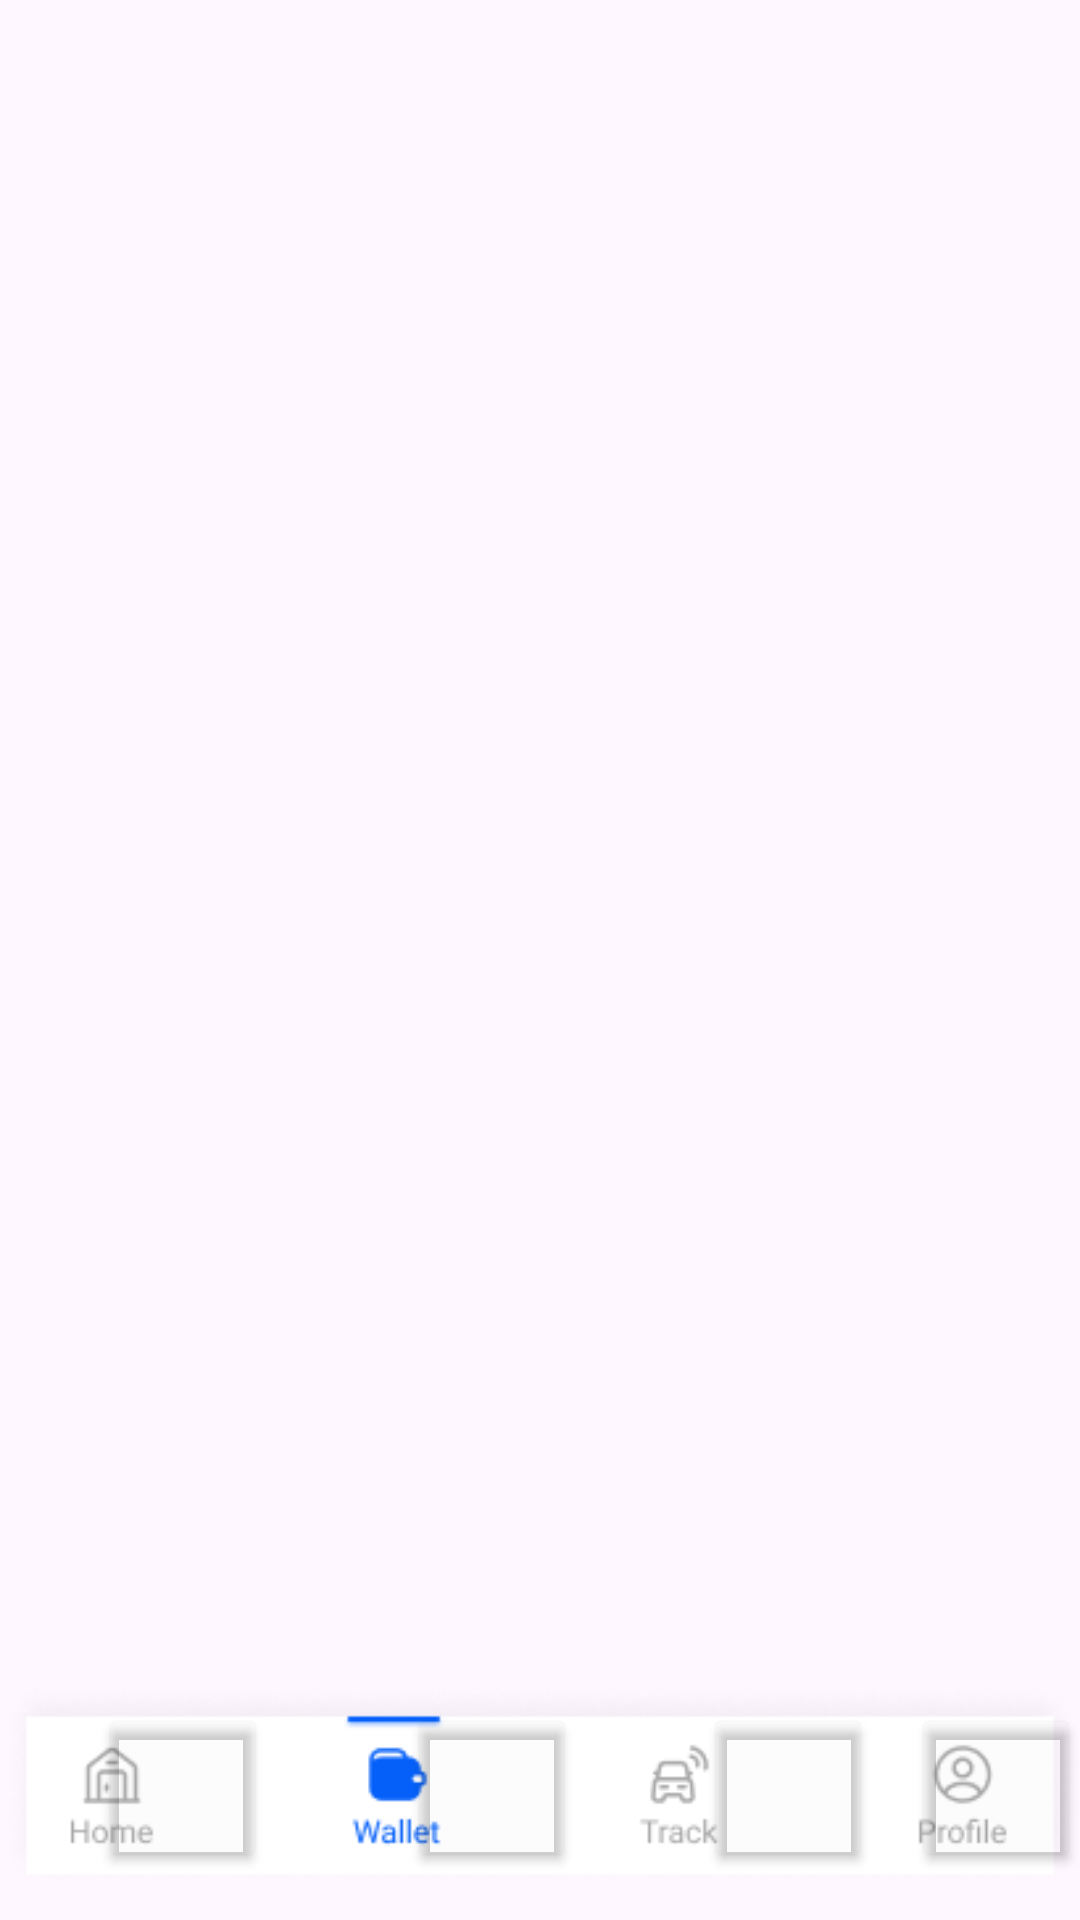

Layout XML and referenced resources for this Android screen:
<!-- AndroidManifest.xml: application theme Theme._2_FInal_App_OECH -->
<!-- res/layout/activity_wallet.xml -->
<?xml version="1.0" encoding="utf-8"?>
<androidx.constraintlayout.widget.ConstraintLayout xmlns:android="http://schemas.android.com/apk/res/android"
    xmlns:app="http://schemas.android.com/apk/res-auto"
    xmlns:tools="http://schemas.android.com/tools"
    android:id="@+id/main"
    android:layout_width="match_parent"
    android:layout_height="match_parent"
    tools:context=".wallet">

    <ImageView
        android:id="@+id/panel_wallet"
        android:layout_width="wrap_content"
        android:layout_height="wrap_content"
        android:layout_marginBottom="5dp"
        android:contentDescription="@null"
        app:layout_constraintBottom_toBottomOf="parent"
        app:layout_constraintEnd_toEndOf="parent"
        app:layout_constraintStart_toStartOf="parent"
        app:srcCompat="@drawable/wallet_panel" />

    <Button
        android:id="@+id/Button_home"
        android:layout_width="56dp"
        android:layout_height="56dp"
        android:layout_marginStart="12dp"
        android:backgroundTint="@color/cardview_shadow_end_color"
        android:text="@null"
        android:visibility="visible"
        app:layout_constraintBottom_toBottomOf="@+id/panel_wallet"
        app:layout_constraintEnd_toStartOf="@+id/Button_wallet"
        app:layout_constraintHorizontal_bias="0.309"
        app:layout_constraintStart_toStartOf="@+id/panel_wallet"
        app:layout_constraintTop_toTopOf="@+id/panel_wallet"
        app:layout_constraintVertical_bias="0.541" />

    <Button
        android:id="@+id/Button_wallet"
        android:layout_width="56dp"
        android:layout_height="56dp"
        android:layout_marginStart="124dp"
        android:backgroundTint="@color/cardview_shadow_end_color"
        android:text="@null"
        android:visibility="visible"
        app:layout_constraintBottom_toBottomOf="@+id/panel_wallet"
        app:layout_constraintEnd_toStartOf="@+id/Button_track"
        app:layout_constraintHorizontal_bias="0.222"
        app:layout_constraintStart_toStartOf="parent"
        app:layout_constraintTop_toTopOf="@+id/panel_wallet"
        app:layout_constraintVertical_bias="0.541" />

    <Button
        android:id="@+id/Button_track"
        android:layout_width="56dp"
        android:layout_height="56dp"
        android:layout_marginStart="228dp"
        android:layout_marginBottom="11dp"
        android:backgroundTint="@color/cardview_shadow_end_color"
        android:text="@null"
        android:visibility="visible"
        app:layout_constraintBottom_toBottomOf="@+id/panel_wallet"
        app:layout_constraintEnd_toStartOf="@+id/Button_profile"
        app:layout_constraintHorizontal_bias="0.333"
        app:layout_constraintStart_toStartOf="parent"
        app:layout_constraintTop_toTopOf="@+id/panel_wallet"
        app:layout_constraintVertical_bias="1.0" />

    <Button
        android:id="@+id/Button_profile"
        android:layout_width="56dp"
        android:layout_height="56dp"
        android:backgroundTint="@color/cardview_shadow_end_color"
        android:text="@null"
        android:visibility="visible"
        app:layout_constraintBottom_toBottomOf="@+id/panel_wallet"
        app:layout_constraintEnd_toEndOf="@+id/panel_wallet"
        app:layout_constraintHorizontal_bias="1.0"
        app:layout_constraintStart_toStartOf="parent"
        app:layout_constraintTop_toTopOf="@+id/panel_wallet"
        app:layout_constraintVertical_bias="0.541" />

</androidx.constraintlayout.widget.ConstraintLayout>
<!-- resources referenced by this layout -->
<resources>
  <!-- drawable wallet_panel: png bitmap (drawable, 8098 bytes) -->
  <style name="Theme._2_FInal_App_OECH" parent="Base.Theme._2_FInal_App_OECH" />
  <style name="Base.Theme._2_FInal_App_OECH" parent="Theme.Material3.DayNight.NoActionBar">
          
          
      </style>
</resources>
